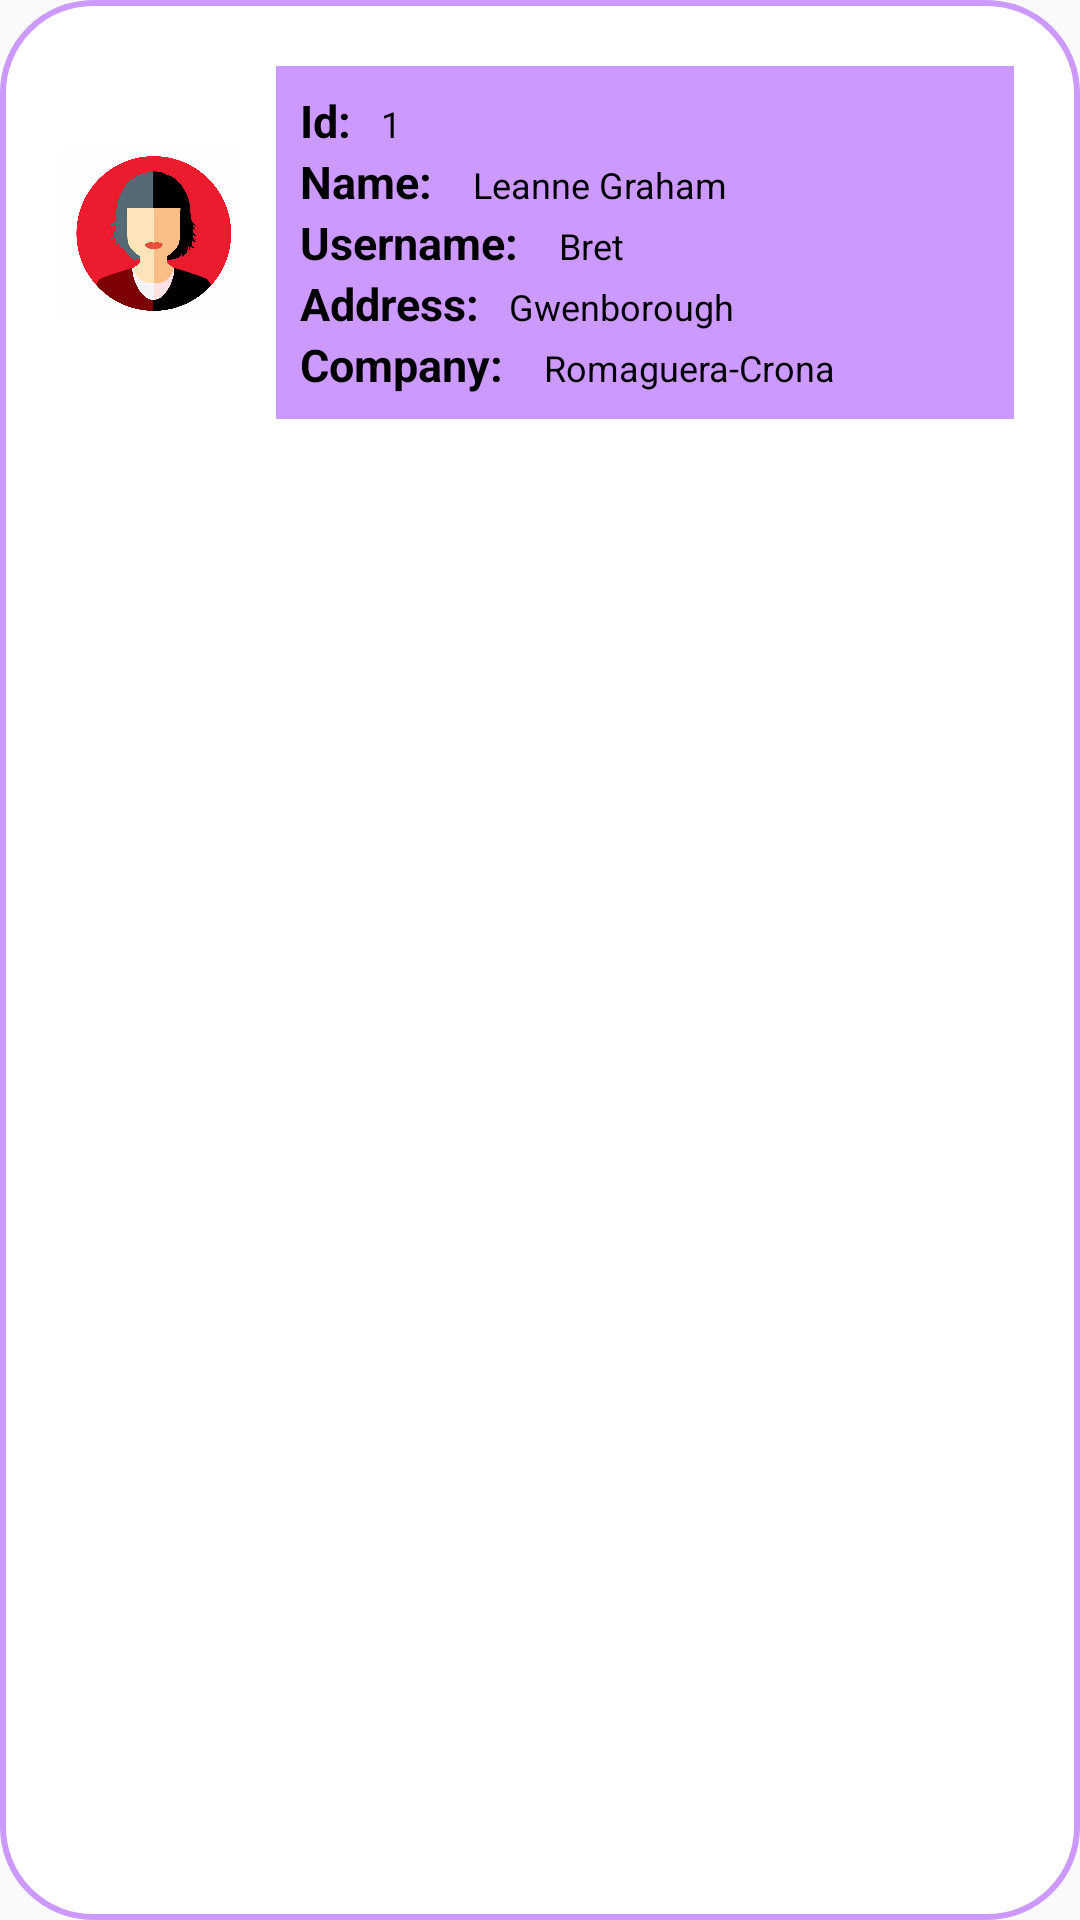

Produce the Android XML layout that renders to this screen, including the resource entries it uses.
<!-- AndroidManifest.xml: application theme AppTheme -->
<!-- res/layout/itemusers.xml -->
<?xml version="1.0" encoding="utf-8"?>
<android.support.design.widget.CoordinatorLayout
    xmlns:android="http://schemas.android.com/apk/res/android"
    xmlns:app="http://schemas.android.com/apk/res-auto"
    android:orientation="horizontal"
    android:layout_width="match_parent"
    android:layout_height="wrap_content"
    android:layout_margin="10dp"
    android:padding="10dp"
    android:background="@drawable/border_radius">


    <RelativeLayout
        android:layout_width="match_parent"
        android:layout_height="match_parent"
        android:padding="10dp"
        app:layout_behavior="@string/appbar_scrolling_view_behavior">

        <ImageView
            android:id="@+id/img1"
            android:layout_marginTop="28dp"
            android:layout_width="60dp"
            android:layout_height="60dp"
            android:src="@drawable/personas"
            android:layout_marginRight="10dp"/>

        <LinearLayout
            android:layout_width="match_parent"
            android:layout_height="wrap_content"
            android:orientation="vertical"
            android:layout_toRightOf="@id/img1"
            android:background="@drawable/border"
            android:padding="10dp"
            >

            <LinearLayout
                android:layout_width="match_parent"
                android:layout_height="wrap_content"
                android:orientation="horizontal">
                <TextView
                    android:layout_width="wrap_content"
                    android:layout_height="wrap_content"
                    android:text="Id:"
                    android:textStyle="bold"
                    android:textSize="15sp"
                    android:textColor="@android:color/black"/>
                <TextView
                    android:id="@+id/id_tv_id"
                    android:layout_width="match_parent"
                    android:layout_height="wrap_content"
                    android:text="1"
                    android:textSize="12sp"
                    android:textColor="@android:color/black"
                    android:layout_marginLeft="10dp"/>
            </LinearLayout>
            <LinearLayout
                android:layout_width="match_parent"
                android:layout_height="wrap_content"
                android:orientation="horizontal">
                <TextView
                    android:layout_width="wrap_content"
                    android:layout_height="wrap_content"
                    android:text="Name: "
                    android:textStyle="bold"
                    android:textSize="15sp"
                    android:textColor="@android:color/black"/>
                <TextView
                    android:id="@+id/id_tv_item_nameuser"
                    android:layout_width="match_parent"
                    android:layout_height="wrap_content"
                    android:text="Leanne Graham"
                    android:textSize="12sp"
                    android:textColor="@android:color/black"
                    android:layout_marginLeft="10dp"/>
            </LinearLayout>
            <LinearLayout
                android:layout_width="match_parent"
                android:layout_height="wrap_content"
                android:orientation="horizontal">
                <TextView
                    android:layout_width="wrap_content"
                    android:layout_height="wrap_content"
                    android:text="Username: "
                    android:textStyle="bold"
                    android:textSize="15sp"
                    android:textColor="@android:color/black"/>
                <TextView
                    android:id="@+id/id_tv_item_username"
                    android:layout_width="match_parent"
                    android:layout_height="wrap_content"
                    android:text="Bret"
                    android:textSize="12sp"
                    android:textColor="@android:color/black"
                    android:layout_marginLeft="10dp"/>
            </LinearLayout>
            <LinearLayout
                android:layout_width="match_parent"
                android:layout_height="wrap_content"
                android:orientation="horizontal">
                <TextView
                    android:layout_width="wrap_content"
                    android:layout_height="wrap_content"
                    android:text="Address:"
                    android:textStyle="bold"
                    android:textSize="15sp"
                    android:textColor="@android:color/black"/>
                <TextView
                    android:id="@+id/id_tv_item_ubicacion"
                    android:layout_width="match_parent"
                    android:layout_height="wrap_content"
                    android:text="Gwenborough"
                    android:textSize="12sp"
                    android:textColor="@android:color/black"
                    android:layout_marginLeft="10dp"/>
            </LinearLayout>
            <LinearLayout
                android:layout_width="match_parent"
                android:layout_height="wrap_content"
                android:orientation="horizontal">
                <TextView
                    android:layout_width="wrap_content"
                    android:layout_height="wrap_content"
                    android:text="Company: "
                    android:textStyle="bold"
                    android:textSize="15sp"
                    android:textColor="@android:color/black"/>
                <TextView
                    android:id="@+id/id_tv_item_company"
                    android:layout_width="match_parent"
                    android:layout_height="wrap_content"
                    android:text="Romaguera-Crona"
                    android:textSize="12dp"
                    android:textColor="@android:color/black"
                    android:layout_marginLeft="10dp"/>
            </LinearLayout>

        </LinearLayout>

    </RelativeLayout>



</android.support.design.widget.CoordinatorLayout>
<!-- resources referenced by this layout -->
<resources>
  <!-- drawable border (drawable) -->
  <?xml version="1.0" encoding="utf-8"?>
  <selector xmlns:android="http://schemas.android.com/apk/res/android">
  
      <item>
          <shape>
              <solid android:color="@color/colorFondoMarco"/>
              <stroke
                  android:color="@android:color/white"
                  android:width="2dp"/>
  
          </shape>
      </item>
  
  
  </selector>
  <!-- drawable border_radius (drawable) -->
  <?xml version="1.0" encoding="utf-8"?>
  <selector xmlns:android="http://schemas.android.com/apk/res/android">
      <item>
          <shape>
              <solid android:color="@android:color/white"/>
              <stroke
                  android:color="@color/colorFondoMarco"
                  android:width="2dp"/>
  
              <corners android:radius="30dp"/>
          </shape>
      </item>
  </selector>
  <!-- drawable personas: png bitmap (drawable-hdpi, 237526 bytes) -->
  <style name="AppTheme" parent="Theme.AppCompat.Light.NoActionBar">
          
          <item name="colorPrimary">#FF66FF</item>
          <item name="colorPrimaryDark">#FF66FF</item>
          <item name="colorAccent">@color/colorAccent</item>
      </style>
  <color name="colorFondoMarco">#CC99FF</color>
  <color name="colorAccent">#FF4081</color>
</resources>
